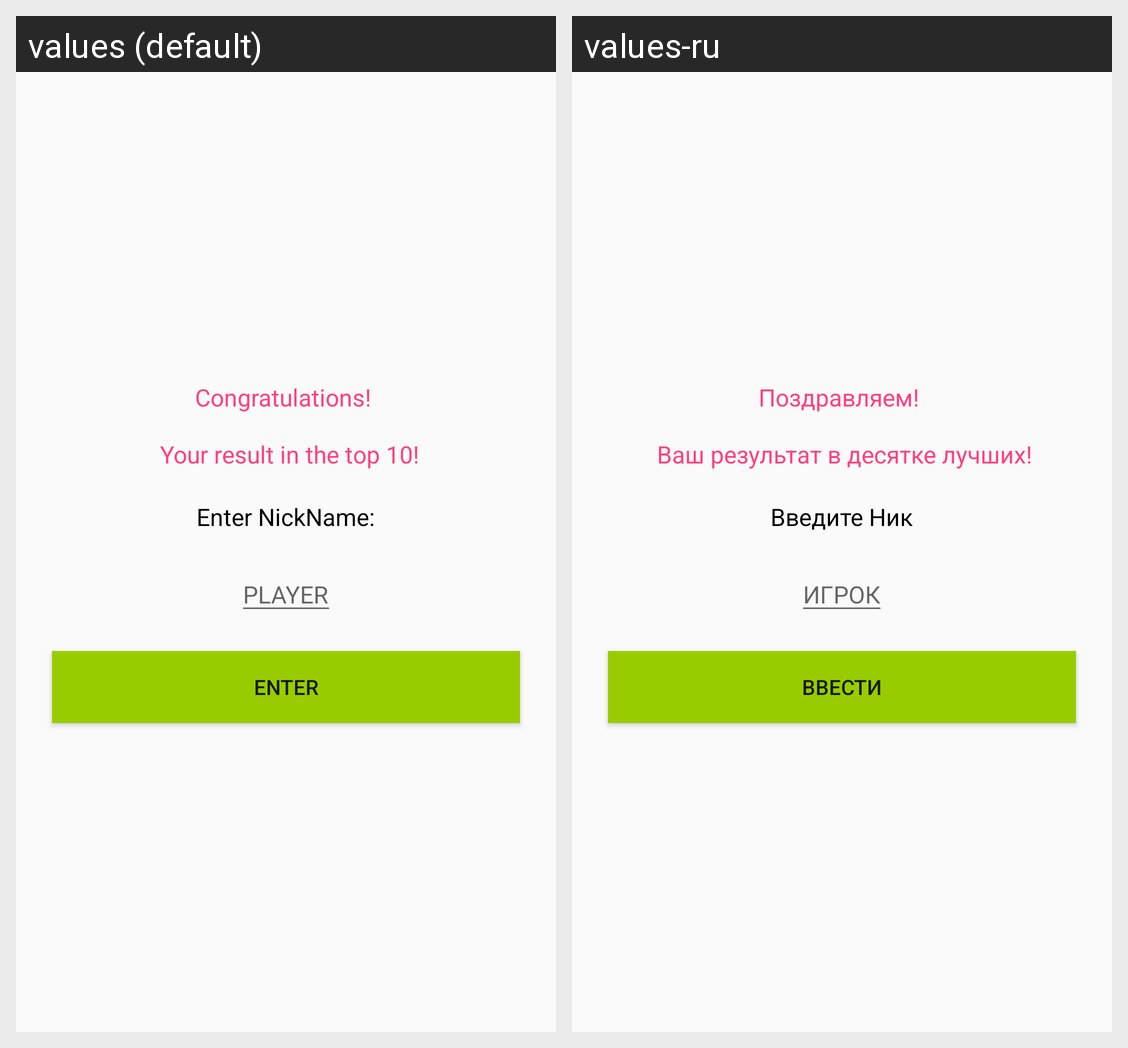

Translations of the strings shown on this Android screen, per locale in the grid:
Android screen res/layout/fragment_input_nick_for_table_of_records.xml rendered under 2 locales, left to right: values (default), values-ru. Device: Nexus 5 (rendered at 1080×1920; each locale shown at half size, 540×960, under a caption strip naming it); theme AppTheme.
Strings drawn on this screen, with the default value and each locale's value (text and hints the layout hard-codes, and strings that could not be matched under every locale, appear in the picture but are not listed):

result_top_ten
  values: Congratulations! 
      
       Your result in the top 10!
  values-ru: Поздравляем! 
      
       Ваш результат в десятке лучших!

Enter_nick
  values: Enter NickName:
  values-ru: Введите Ник

PLAYER
  values: PLAYER
  values-ru: ИГРОК

Enter
  values: Enter
  values-ru: Ввести
